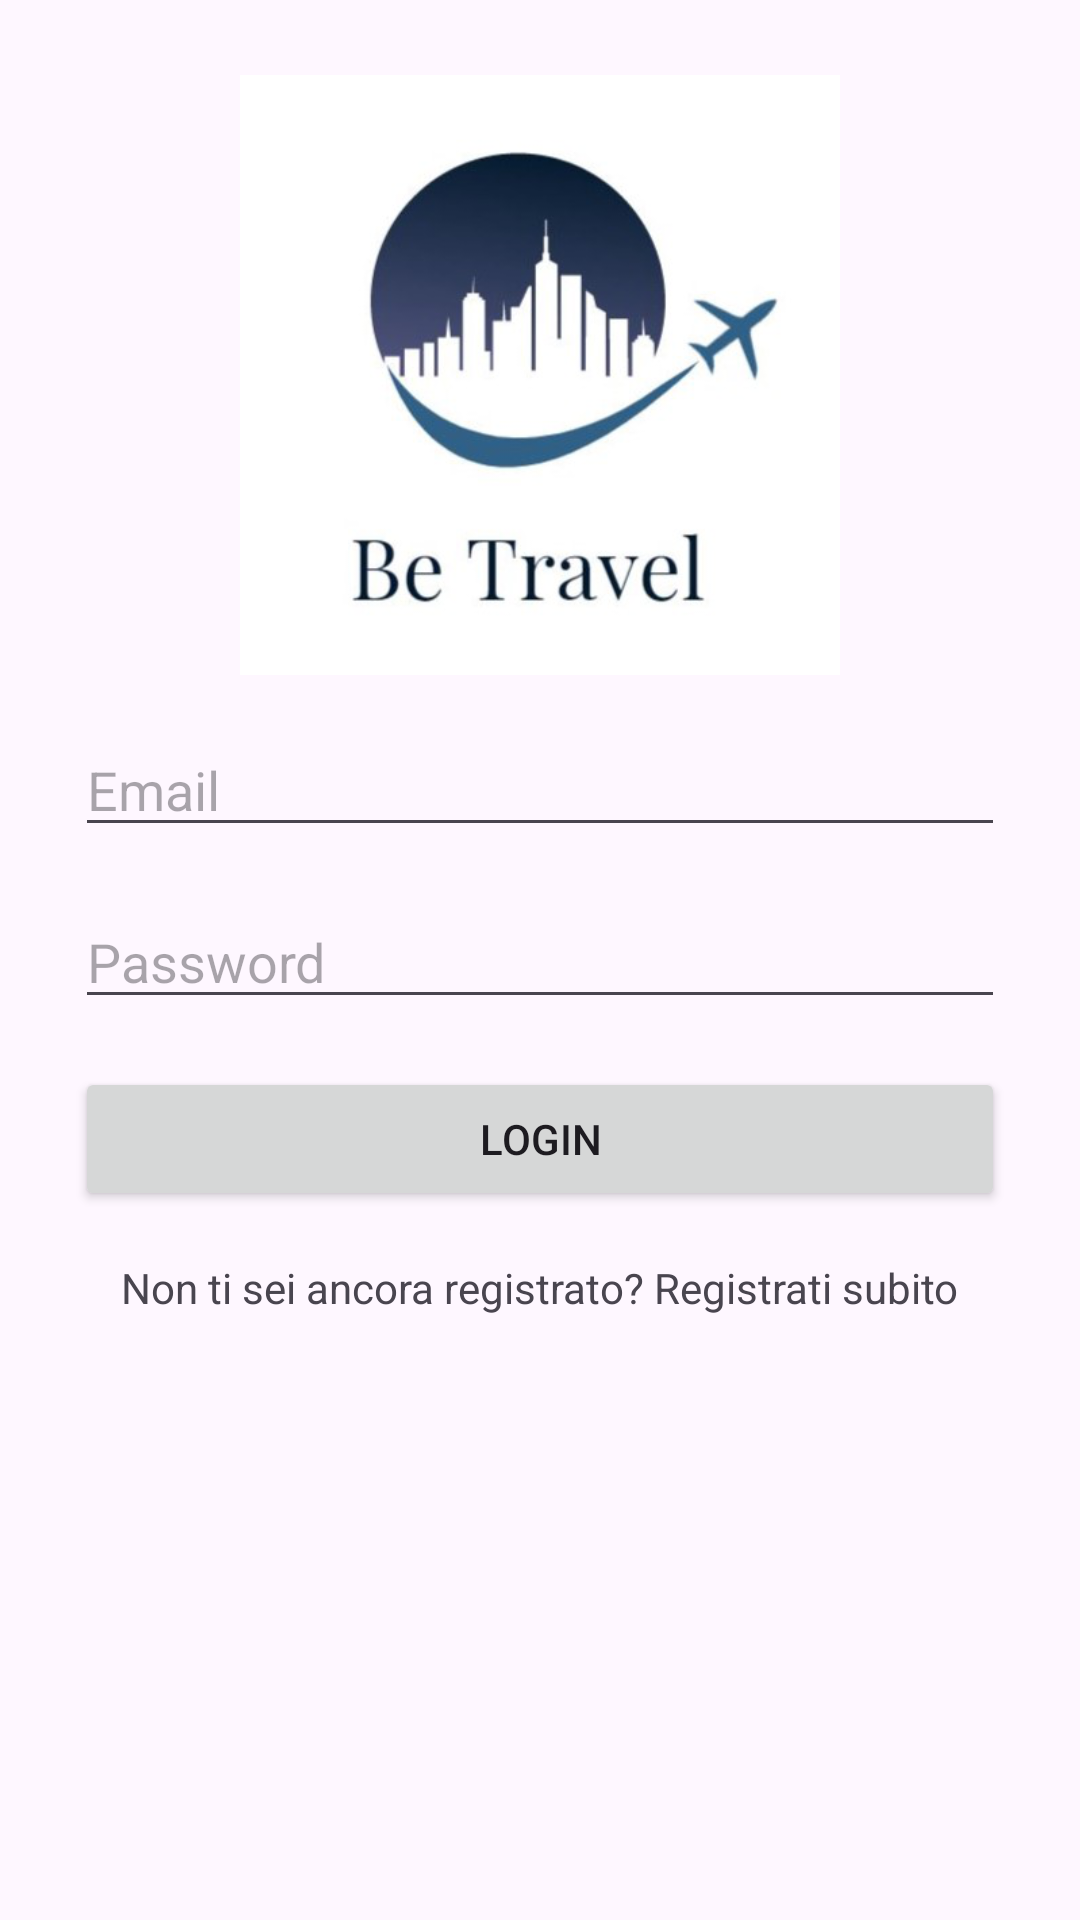

Here is an Android app screen rendered from its layout file. Give the layout XML and the strings, colors and styles it references.
<!-- AndroidManifest.xml: application theme Theme.BeTravel -->
<!-- res/layout/activity_login.xml -->
<?xml version="1.0" encoding="utf-8"?>
<androidx.constraintlayout.widget.ConstraintLayout xmlns:android="http://schemas.android.com/apk/res/android"
    xmlns:app="http://schemas.android.com/apk/res-auto"
    xmlns:tools="http://schemas.android.com/tools"
    android:layout_width="match_parent"
    android:layout_height="match_parent"
    android:padding="25dp"
    tools:context=".Login">

    <ImageView
        android:id="@+id/imageViewLogo2"
        android:layout_width="200dp"
        android:layout_height="200dp"
        android:contentDescription="Logo dell'applicazione"
        android:src="@drawable/ic_launcher"
        app:layout_constraintBottom_toTopOf="@+id/editTextEmail2"
        app:layout_constraintEnd_toEndOf="parent"
        app:layout_constraintStart_toStartOf="parent"
        app:layout_constraintTop_toTopOf="parent"
        app:layout_constraintVertical_chainStyle="packed" />

    <EditText
        android:id="@+id/editTextEmail2"
        android:layout_width="match_parent"
        android:layout_height="wrap_content"
        android:layout_marginTop="16dp"
        android:hint="Email"
        android:inputType="textEmailAddress"
        app:layout_constraintEnd_toEndOf="parent"
        app:layout_constraintStart_toStartOf="parent"
        app:layout_constraintTop_toBottomOf="@+id/imageViewLogo2" />

    <EditText
        android:id="@+id/editTextPassword2"
        android:layout_width="match_parent"
        android:layout_height="wrap_content"
        android:layout_marginTop="16dp"
        android:hint="Password"
        android:inputType="textPassword"
        app:layout_constraintEnd_toEndOf="parent"
        app:layout_constraintStart_toStartOf="parent"
        app:layout_constraintTop_toBottomOf="@+id/editTextEmail2" />

    <Button
        android:id="@+id/buttonLogin"
        android:layout_width="match_parent"
        android:layout_height="wrap_content"
        android:layout_marginTop="16dp"
        android:text="Login"
        app:layout_constraintEnd_toEndOf="parent"
        app:layout_constraintStart_toStartOf="parent"
        app:layout_constraintTop_toBottomOf="@+id/editTextPassword2" />

    <TextView
        android:id="@+id/editTextRegistrazione"
        android:layout_width="wrap_content"
        android:layout_height="wrap_content"
        android:text="Non ti sei ancora registrato? Registrati subito"
        android:clickable="true"
        android:onClick="onRegisterClick"
        app:layout_constraintTop_toBottomOf="@+id/buttonLogin"
        app:layout_constraintStart_toStartOf="parent"
        app:layout_constraintEnd_toEndOf="parent"
        android:layout_marginTop="16dp" />

</androidx.constraintlayout.widget.ConstraintLayout>
<!-- resources referenced by this layout -->
<resources>
  <!-- drawable ic_launcher: png bitmap (drawable, 73051 bytes) -->
  <style name="Theme.BeTravel" parent="Base.Theme.BeTravel" />
  <style name="Base.Theme.BeTravel" parent="Theme.Material3.DayNight.NoActionBar">
          
          
      </style>
</resources>
